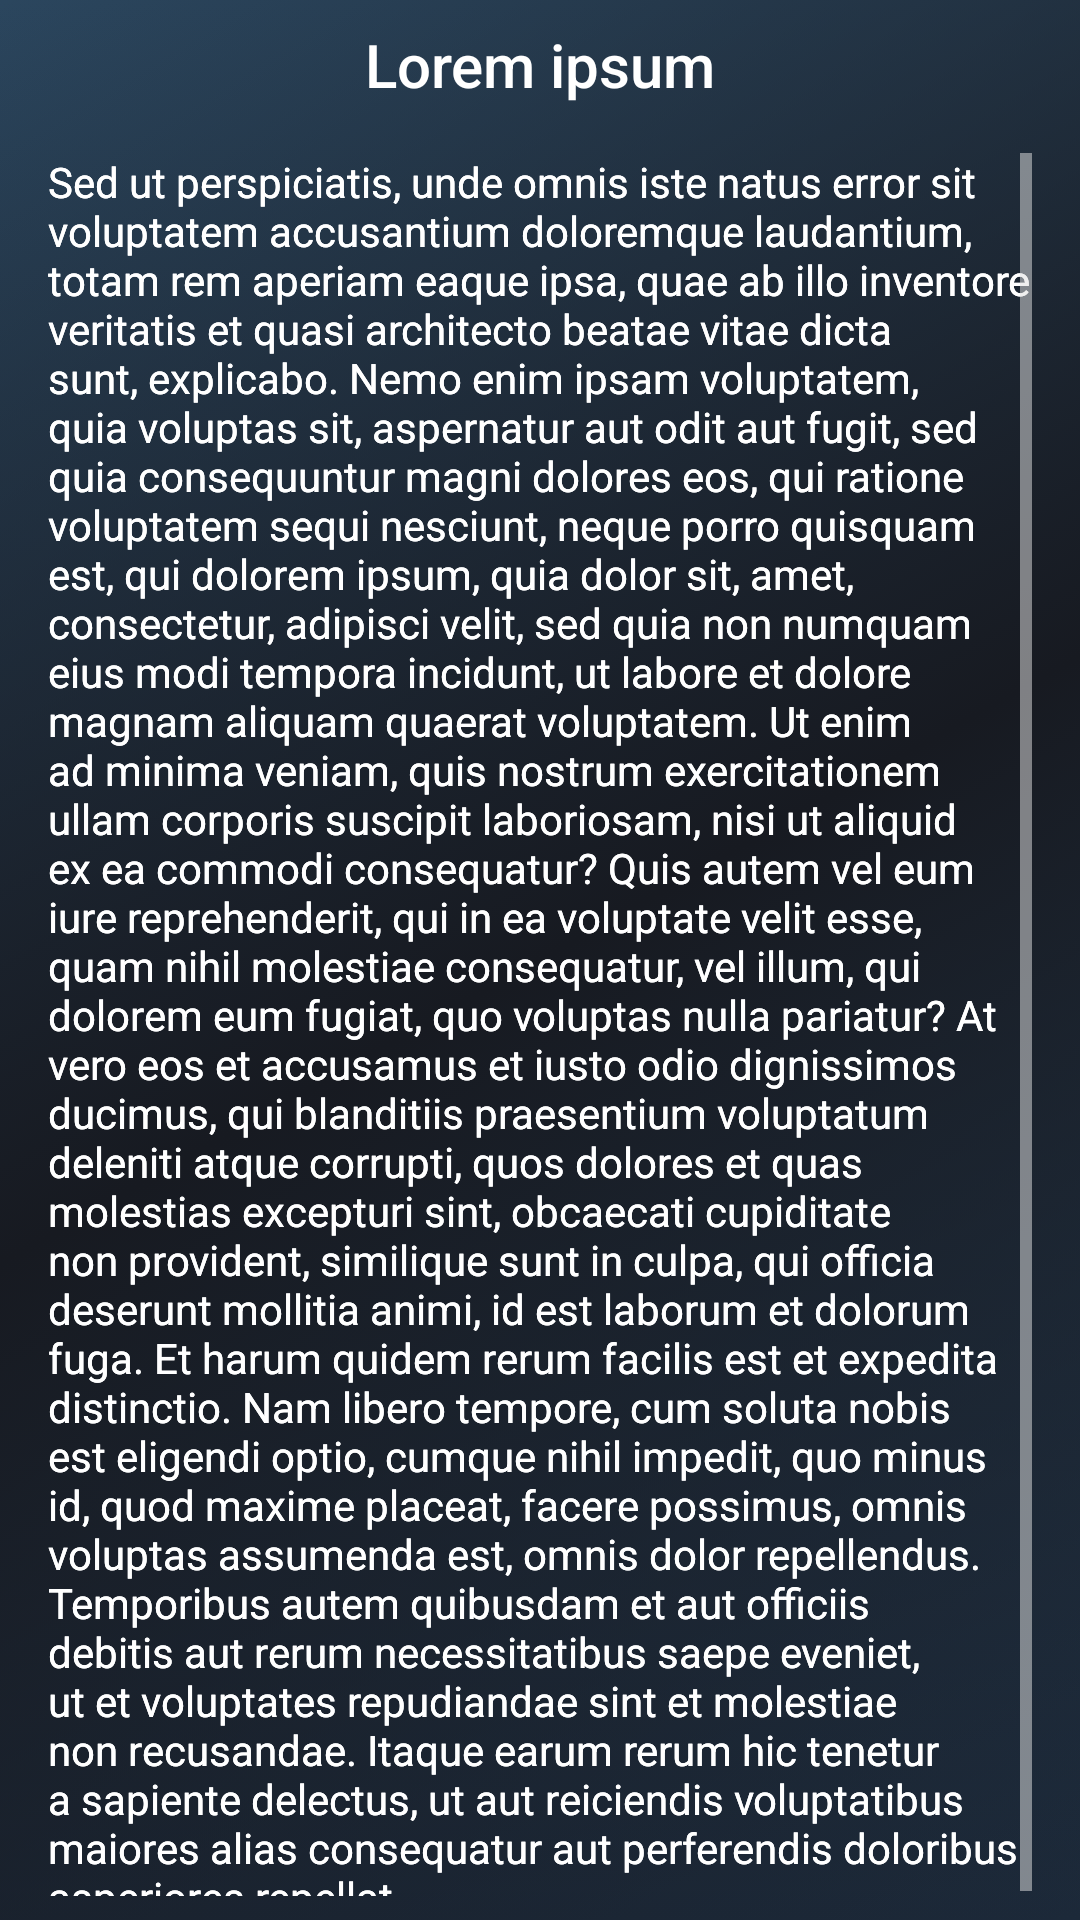

Produce the Android XML layout that renders to this screen, including the resource entries it uses.
<!-- AndroidManifest.xml: application theme AppTheme -->
<!-- res/layout/fragment_disclaimer.xml -->
<?xml version="1.0" encoding="utf-8"?>
<LinearLayout xmlns:android="http://schemas.android.com/apk/res/android"
    android:layout_width="match_parent"
    android:layout_height="match_parent"
    android:background="@drawable/window_background_gradient_ltr"
    android:orientation="vertical">

    <TextView
        android:layout_width="match_parent"
        android:layout_height="wrap_content"
        android:gravity="center"
        android:paddingBottom="@dimen/default_vertical_indent"
        android:paddingEnd="@dimen/default_horizontal_indent"
        android:paddingStart="@dimen/default_horizontal_indent"
        android:paddingTop="@dimen/default_vertical_indent"
        android:text="@string/lorem_ipsum_short"
        android:textAppearance="@style/TextAppearance.AppCompat.Title"
        android:textColor="@android:color/white" />

    <ScrollView
        android:layout_width="wrap_content"
        android:layout_height="0dp"
        android:layout_weight="1"
        android:clipToPadding="true"
        android:paddingBottom="@dimen/default_vertical_indent"
        android:paddingEnd="@dimen/default_horizontal_indent"
        android:paddingStart="@dimen/default_horizontal_indent"
        android:paddingTop="@dimen/default_vertical_indent">

        <FrameLayout
            android:layout_width="wrap_content"
            android:layout_height="wrap_content">

            <TextView
                android:layout_width="match_parent"
                android:layout_height="wrap_content"
                android:text="@string/lorem_ipsum_full"
                android:textColor="@android:color/white" />

            <TextView
                android:layout_width="match_parent"
                android:layout_height="wrap_content"
                android:text="@string/lorem_ipsum_full"
                android:textColor="@android:color/white" />
        </FrameLayout>
    </ScrollView>
</LinearLayout>
<!-- resources referenced by this layout -->
<resources>
  <dimen name="default_horizontal_indent">16dp</dimen>
  <dimen name="default_vertical_indent">8dp</dimen>
  <!-- drawable window_background_gradient_ltr (drawable) -->
  <?xml version="1.0" encoding="utf-8"?>
  <selector xmlns:android="http://schemas.android.com/apk/res/android">
      <item>
          <shape>
              <gradient
                  android:angle="315"
                  android:startColor="@color/primaryLight"
                  android:centerColor="@color/primary"
                  android:endColor="@color/primaryDark"
                  android:type="linear" />
          </shape>
      </item>
  </selector>
  <string name="lorem_ipsum_full">Sed ut perspiciatis, unde omnis iste natus error sit voluptatem accusantium doloremque laudantium, totam rem aperiam eaque ipsa, quae ab illo inventore veritatis et quasi architecto beatae vitae dicta sunt, explicabo. Nemo enim ipsam voluptatem, quia voluptas sit, aspernatur aut odit aut fugit, sed quia consequuntur magni dolores eos, qui ratione voluptatem sequi nesciunt, neque porro quisquam est, qui dolorem ipsum, quia dolor sit, amet, consectetur, adipisci velit, sed quia non numquam eius modi tempora incidunt, ut labore et dolore magnam aliquam quaerat voluptatem. Ut enim ad minima veniam, quis nostrum exercitationem ullam corporis suscipit laboriosam, nisi ut aliquid ex ea commodi consequatur? Quis autem vel eum iure reprehenderit, qui in ea voluptate velit esse, quam nihil molestiae consequatur, vel illum, qui dolorem eum fugiat, quo voluptas nulla pariatur? At vero eos et accusamus et iusto odio dignissimos ducimus, qui blanditiis praesentium voluptatum deleniti atque corrupti, quos dolores et quas molestias excepturi sint, obcaecati cupiditate non provident, similique sunt in culpa, qui officia deserunt mollitia animi, id est laborum et dolorum fuga. Et harum quidem rerum facilis est et expedita distinctio. Nam libero tempore, cum soluta nobis est eligendi optio, cumque nihil impedit, quo minus id, quod maxime placeat, facere possimus, omnis voluptas assumenda est, omnis dolor repellendus. Temporibus autem quibusdam et aut officiis debitis aut rerum necessitatibus saepe eveniet, ut et voluptates repudiandae sint et molestiae non recusandae. Itaque earum rerum hic tenetur a sapiente delectus, ut aut reiciendis voluptatibus maiores alias consequatur aut perferendis doloribus asperiores repellat.</string>
  <string name="lorem_ipsum_short">Lorem ipsum</string>
  <color name="primary">#171A21</color>
  <color name="primary_dark">#000000</color>
  <color name="secondary">#66C0F4</color>
  <color name="primary_light">#101924</color>
  <color name="transparent">@android:color/transparent</color>
  <color name="text_primary">@color/white</color>
  <color name="text_primary_inverse">@color/black</color>
  <color name="text_secondary">@color/light_gray</color>
  <color name="text_secondary_inverse">@color/dark_gray</color>
  <!-- drawable window_background (drawable) -->
  <?xml version="1.0" encoding="utf-8"?>
  <selector xmlns:android="http://schemas.android.com/apk/res/android">
      <item>
          <shape android:dither="true">
              <gradient
                  android:angle="270"
                  android:startColor="@color/background_gradient_start"
                  android:endColor="@color/background_gradient_end"
                  android:type="linear" />
          </shape>
      </item>
  </selector>
  <style name="AppTheme.Button.Borderless" parent="Widget.AppCompat.Button.Borderless" />
  <style name="AppTheme.CardView" parent="@style/CardView">
          <item name="cardBackgroundColor">?android:attr/colorBackground</item>
      </style>
  <color name="white">@android:color/white</color>
  <color name="black">@android:color/black</color>
  <color name="light_gray">#E0E0E0</color>
  <color name="dark_gray">#757575</color>
  <color name="background_gradient_start">#2B465E</color>
  <color name="background_gradient_end">#1C2939</color>
</resources>
